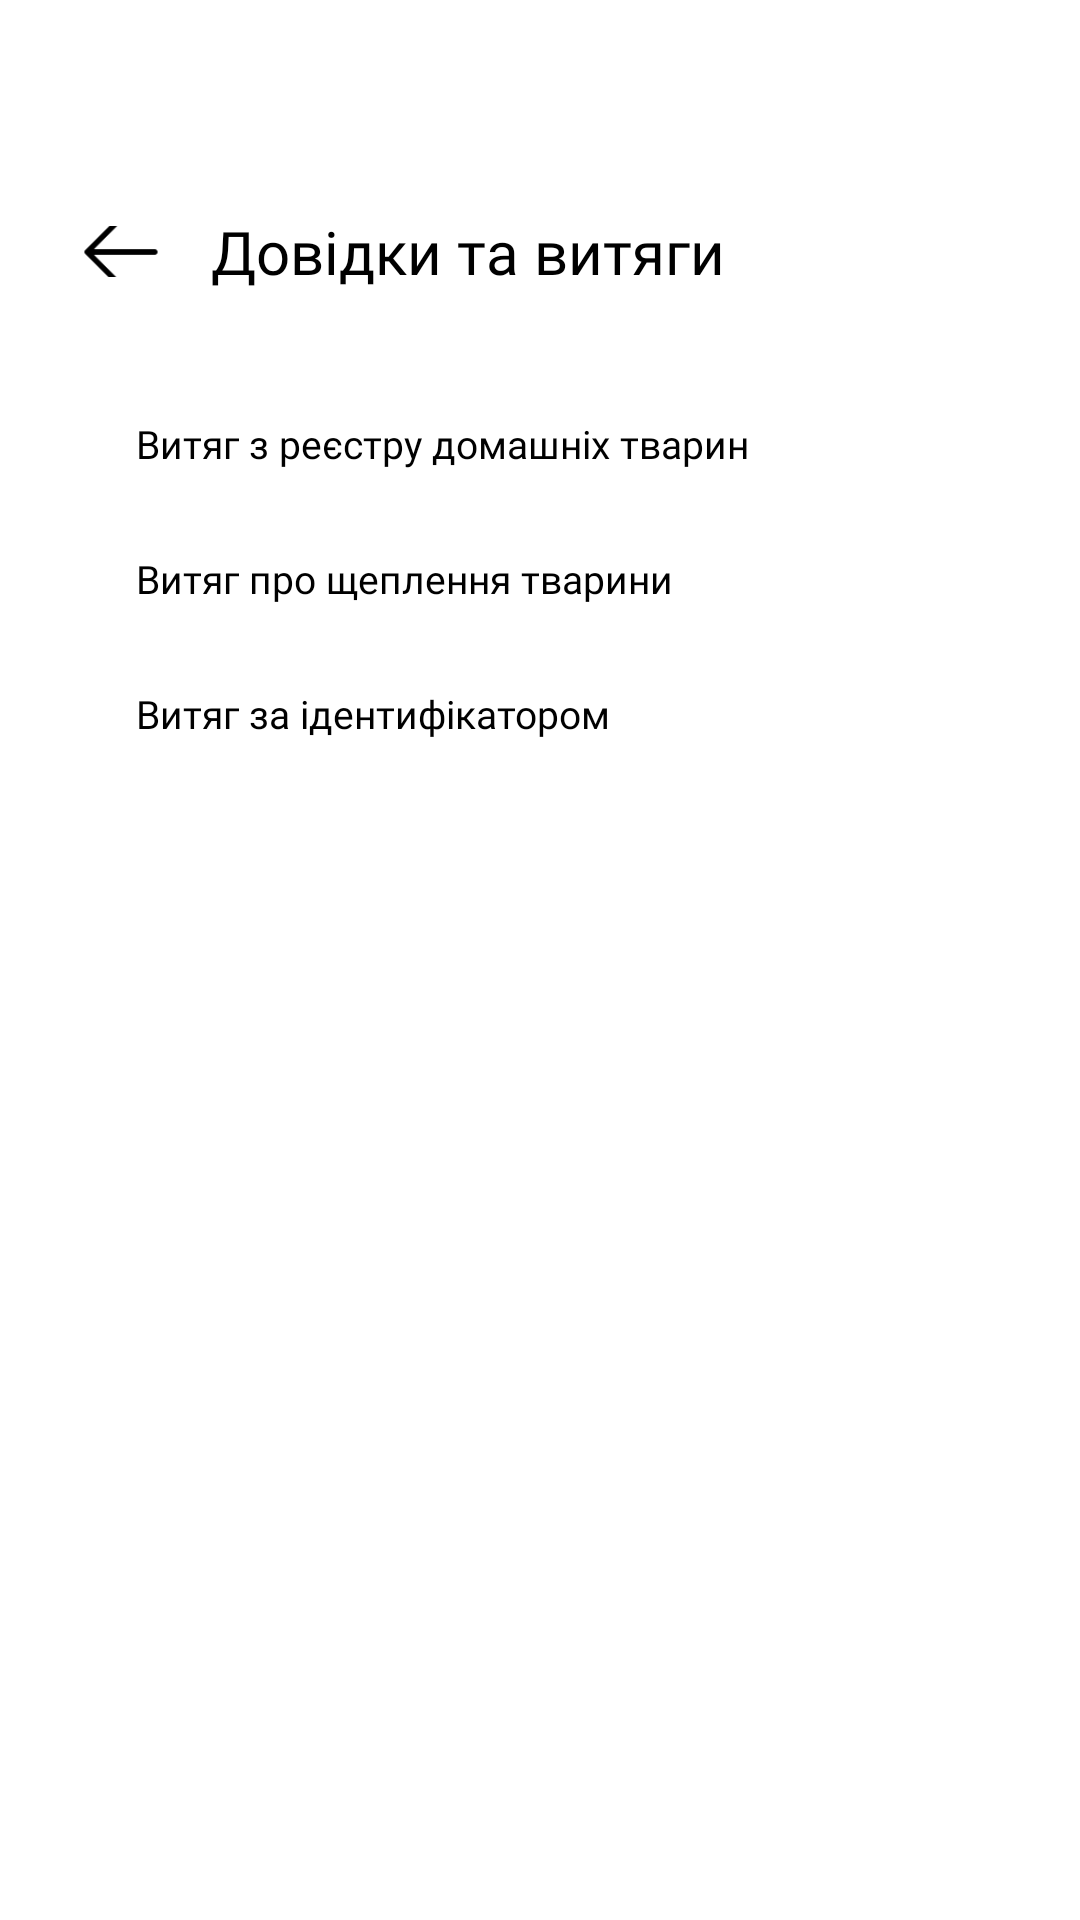

Here is an Android app screen rendered from its layout file. Give the layout XML and the strings, colors and styles it references.
<!-- AndroidManifest.xml: fallback theme Theme.MaterialComponents.DayNight.NoActionBar -->
<!-- res/layout/fragment_extract_list.xml -->
<?xml version="1.0" encoding="utf-8"?>
<androidx.constraintlayout.widget.ConstraintLayout xmlns:android="http://schemas.android.com/apk/res/android"
    xmlns:app="http://schemas.android.com/apk/res-auto"
    android:layout_width="match_parent"
    android:layout_height="match_parent">

    <androidx.constraintlayout.widget.ConstraintLayout
        android:layout_width="0dp"
        android:layout_height="wrap_content"
        app:layout_constraintStart_toStartOf="@+id/guideline_vertical_left"
        app:layout_constraintTop_toTopOf="@+id/guideline_horizontal_text">

        <ImageView
            android:id="@+id/iv_to_back"
            android:layout_width="30dp"
            android:layout_height="17dp"
            android:scaleType="centerCrop"
            android:src="@drawable/icon_arrow_left"
            android:clickable="true"
            android:focusable="true"
            app:layout_constraintBottom_toBottomOf="@+id/tv_tittletext"
            app:layout_constraintStart_toStartOf="parent"
            app:layout_constraintTop_toTopOf="@+id/tv_tittletext" />

        <TextView
            android:id="@+id/tv_tittletext"
            android:layout_width="wrap_content"
            android:layout_height="wrap_content"
            android:fontFamily="@font/e_ukraine_regular"
            android:text="Довідки та витяги"
            android:layout_marginLeft="15dp"
            android:textColor="@android:color/black"
            android:textSize="20sp"
            app:layout_constraintStart_toEndOf="@+id/iv_to_back"
            app:layout_constraintTop_toTopOf="parent" />
    </androidx.constraintlayout.widget.ConstraintLayout>

    <LinearLayout
        android:layout_width="0dp"
        android:layout_height="wrap_content"
        android:background="@drawable/bg_white"
        android:paddingTop="10dp"
        android:paddingBottom="10dp"
        android:paddingRight="20dp"
        android:paddingLeft="20dp"
        android:orientation="vertical"
        app:layout_constraintStart_toStartOf="@+id/guideline_vertical_left"
        app:layout_constraintEnd_toEndOf="@+id/guideline_vertical_right"
        app:layout_constraintTop_toTopOf="@+id/guideline_horizontal_menu">

        <androidx.constraintlayout.widget.ConstraintLayout
            android:id="@+id/cc_to_extract_pet_register"
            android:layout_width="match_parent"
            android:layout_height="45dp"
            android:clickable="true"
            android:focusable="true">

            <TextView
                android:layout_width="0dp"
                android:layout_height="wrap_content"
                android:background="@null"
                android:fontFamily="@font/e_ukraine_regular"
                android:gravity="center_vertical"
                android:text="Витяг з реєстру домашніх тварин"
                android:textColor="@color/black"
                android:textSize="13sp"
                app:layout_constraintBottom_toBottomOf="parent"
                app:layout_constraintEnd_toEndOf="parent"
                app:layout_constraintStart_toStartOf="parent"
                app:layout_constraintTop_toTopOf="parent" />

            <ImageView
                android:layout_width="25dp"
                android:layout_height="23dp"
                android:scaleType="centerInside"
                android:src="@drawable/icon_arrow_right"
                app:layout_constraintTop_toTopOf="parent"
                app:layout_constraintBottom_toBottomOf="parent"
                app:layout_constraintEnd_toEndOf="parent"/>
        </androidx.constraintlayout.widget.ConstraintLayout>

        <androidx.constraintlayout.widget.ConstraintLayout
            android:id="@+id/cc_to_extract_pet_vaccinations"
            android:layout_width="match_parent"
            android:layout_height="45dp"
            android:clickable="true"
            android:focusable="true">

            <TextView
                android:layout_width="0dp"
                android:layout_height="wrap_content"
                android:background="@null"
                android:fontFamily="@font/e_ukraine_regular"
                android:gravity="center_vertical"
                android:text="Витяг про щеплення тварини"
                android:textColor="@color/black"
                android:textSize="13sp"
                app:layout_constraintBottom_toBottomOf="parent"
                app:layout_constraintEnd_toEndOf="parent"
                app:layout_constraintStart_toStartOf="parent"
                app:layout_constraintTop_toTopOf="parent" />

            <ImageView
                android:layout_width="25dp"
                android:layout_height="23dp"
                android:scaleType="centerInside"
                android:src="@drawable/icon_arrow_right"
                app:layout_constraintTop_toTopOf="parent"
                app:layout_constraintBottom_toBottomOf="parent"
                app:layout_constraintEnd_toEndOf="parent"/>
        </androidx.constraintlayout.widget.ConstraintLayout>

        <androidx.constraintlayout.widget.ConstraintLayout
            android:id="@+id/cc_to_extract_pet_identifier"
            android:layout_width="match_parent"
            android:layout_height="45dp"
            android:clickable="true"
            android:focusable="true">

            <TextView
                android:layout_width="0dp"
                android:layout_height="wrap_content"
                android:background="@null"
                android:fontFamily="@font/e_ukraine_regular"
                android:gravity="center_vertical"
                android:text="Витяг за ідентифікатором"
                android:textColor="@color/black"
                android:textSize="13sp"
                app:layout_constraintBottom_toBottomOf="parent"
                app:layout_constraintEnd_toEndOf="parent"
                app:layout_constraintStart_toStartOf="parent"
                app:layout_constraintTop_toTopOf="parent" />

            <ImageView
                android:layout_width="25dp"
                android:layout_height="23dp"
                android:scaleType="centerInside"
                android:src="@drawable/icon_arrow_right"
                app:layout_constraintTop_toTopOf="parent"
                app:layout_constraintBottom_toBottomOf="parent"
                app:layout_constraintEnd_toEndOf="parent"/>
        </androidx.constraintlayout.widget.ConstraintLayout>

    </LinearLayout>

    <androidx.constraintlayout.widget.Guideline
        android:id="@+id/guideline_horizontal_text"
        android:layout_width="wrap_content"
        android:layout_height="wrap_content"
        android:orientation="horizontal"
        app:layout_constraintGuide_percent="0.11" />

    <androidx.constraintlayout.widget.Guideline
        android:id="@+id/guideline_horizontal_menu"
        android:layout_width="wrap_content"
        android:layout_height="wrap_content"
        android:orientation="horizontal"
        app:layout_constraintGuide_percent="0.18"  />

    <androidx.constraintlayout.widget.Guideline
        android:id="@+id/guideline_vertical_left"
        android:layout_width="wrap_content"
        android:layout_height="wrap_content"
        android:orientation="vertical"
        app:layout_constraintGuide_percent="0.07" />

    <androidx.constraintlayout.widget.Guideline
        android:id="@+id/guideline_vertical_right"
        android:layout_width="wrap_content"
        android:layout_height="wrap_content"
        android:orientation="vertical"
        app:layout_constraintGuide_percent="0.93" />
</androidx.constraintlayout.widget.ConstraintLayout>
<!-- resources referenced by this layout -->
<resources>
  <color name="black">#000000</color>
  <!-- drawable bg_white (drawable) -->
  <?xml version="1.0" encoding="utf-8"?>
  <shape xmlns:android="http://schemas.android.com/apk/res/android"
      android:shape="rectangle">
      <solid android:color="@color/white"/>
      <corners android:radius="15dp"/>
  </shape>
  <!-- drawable icon_arrow_left: png bitmap (drawable, 467 bytes) -->
  <color name="white">#FFFFFFFF</color>
</resources>
